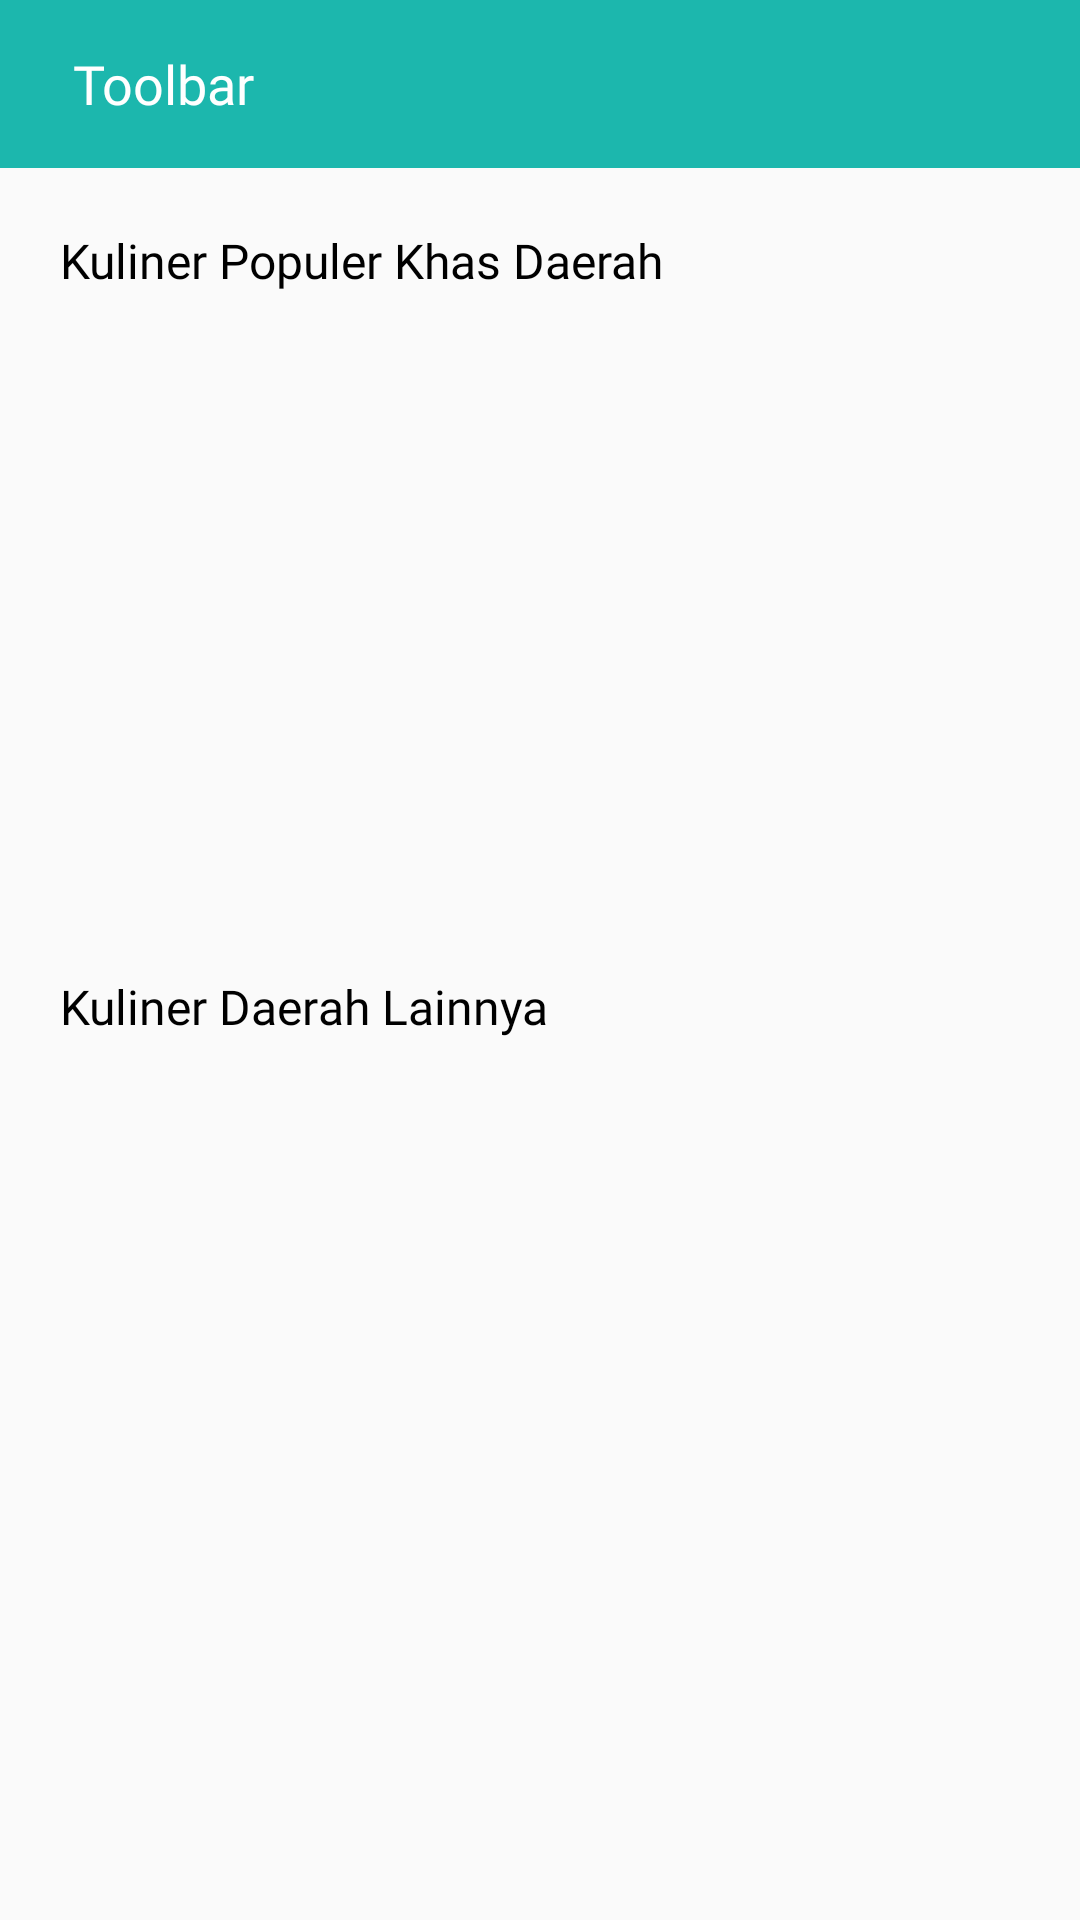

The Android layout XML behind this screen, and the referenced resources:
<!-- AndroidManifest.xml: application theme AppTheme -->
<!-- res/layout/activity_menu.xml -->
<?xml version="1.0" encoding="utf-8"?>
<RelativeLayout xmlns:android="http://schemas.android.com/apk/res/android"
    xmlns:tools="http://schemas.android.com/tools"
    android:layout_width="match_parent"
    android:layout_height="match_parent"
    tools:context=".ui.home.cardmenu.WadahMenuActivity">

    <include
        layout="@layout/toolbar_kembali"
        android:id="@+id/toolbar_menu"/>

    <ScrollView
        android:layout_below="@id/toolbar_menu"
        android:layout_width="match_parent"
        android:layout_height="match_parent">

        <RelativeLayout
            android:layout_width="match_parent"
            android:layout_height="match_parent">

            <TextView
                android:layout_width="wrap_content"
                android:layout_height="wrap_content"
                android:id="@+id/tv_menu_atas"
                android:text="Kuliner Populer Khas Daerah"
                android:textAppearance="@style/tv_kuliner"
                android:layout_marginHorizontal="20dp"
                android:layout_marginTop="20dp"/>

            <androidx.recyclerview.widget.RecyclerView
                android:layout_below="@id/tv_menu_atas"
                android:id="@+id/rv_menu_atas"
                android:layout_width="match_parent"
                android:layout_height="187dp"
                android:layout_marginTop="20dp"
                android:layout_marginHorizontal="20dp"/>

            <TextView
                android:layout_width="wrap_content"
                android:layout_height="wrap_content"
                android:id="@+id/tv_menu_bawah"
                android:text="Kuliner Daerah Lainnya"
                android:textAppearance="@style/tv_kuliner"
                android:layout_below="@id/rv_menu_atas"
                android:layout_marginTop="20dp"
                android:layout_marginHorizontal="20dp"/>

            <androidx.recyclerview.widget.RecyclerView
                android:layout_below="@id/tv_menu_bawah"
                android:id="@+id/rv_menu_bawah"
                android:layout_width="match_parent"
                android:layout_height="match_parent"
                android:layout_marginTop="20dp"
                android:layout_marginHorizontal="15dp"/>

        </RelativeLayout>
    </ScrollView>
</RelativeLayout>
<!-- res/layout/toolbar_kembali.xml (included above) -->
<?xml version="1.0" encoding="utf-8"?>
<androidx.appcompat.widget.Toolbar xmlns:android="http://schemas.android.com/apk/res/android"
    android:layout_width="match_parent"
    android:layout_height="wrap_content"
    android:background="@color/colorAccent">

    <ImageView
        android:id="@+id/btn_back"
        android:layout_width="wrap_content"
        android:layout_height="wrap_content"
        android:src="@drawable/ic_arrow_back"/>

    <TextView
        android:id="@+id/tv_kembali"
        android:layout_width="wrap_content"
        android:layout_height="wrap_content"
        android:text="@string/toolbar"
        android:textAppearance="@style/dr_travel"
        android:gravity="center_horizontal|top"
        android:layout_marginLeft="24dp"/>

</androidx.appcompat.widget.Toolbar>
<!-- resources referenced by this layout -->
<resources>
  <color name="colorAccent">#1CB7AD</color>
  <string name="toolbar">Toolbar</string>
  <style name="dr_travel">
  
          <item name="android:textSize">
              18sp
          </item>
  
          <item name="android:textColor">
              #FFFFFF
          </item>
  
          <item name="android:fontFamily">
              @font/roboto_bold
          </item>
  
      </style>
  <style name="tv_kuliner">
  
          <item name="android:textSize">
              16sp
          </item>
  
          <item name="android:textColor">
              #000000
          </item>
  
          <item name="android:fontFamily">
              @font/roboto_medium
          </item>
  
      </style>
  <style name="AppTheme" parent="Theme.AppCompat.Light.NoActionBar">
          
          <item name="colorPrimary">@color/colorPrimary</item>
          <item name="colorPrimaryDark">@color/colorPrimaryDark</item>
          <item name="colorAccent">@color/colorAccent</item>
      </style>
  <color name="colorPrimary">#6200EE</color>
  <color name="colorPrimaryDark">#000000</color>
</resources>
